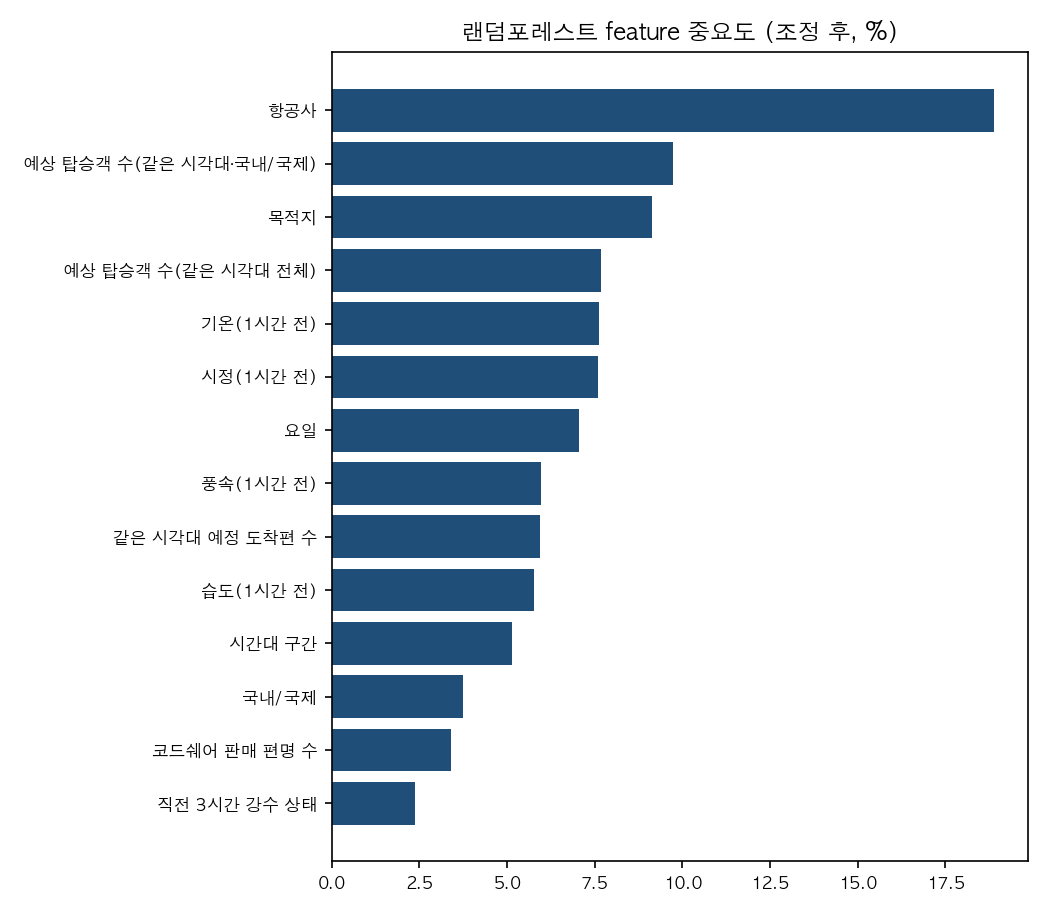

Source data for this figure (header and first rows):
feature, feature_ko, importance_share_pct
airline, 항공사, 18.9
exp_pax_line_hour, 예상 탑승객 수(같은 시각대·국내/국제), 9.72
dest, 목적지, 9.13
exp_pax_total_hour, 예상 탑승객 수(같은 시각대 전체), 7.67
ta, 기온(1시간 전), 7.61
vs, 시정(1시간 전), 7.6
dow_name, 요일, 7.05
ws, 풍속(1시간 전), 5.98
sched_arr_same_hour, 같은 시각대 예정 도착편 수, 5.95
hm, 습도(1시간 전), 5.78
time_band, 시간대 구간, 5.14
line, 국내/국제, 3.73
n_codeshare, 코드쉐어 판매 편명 수, 3.39
rain_3h_state, 직전 3시간 강수 상태, 2.36
